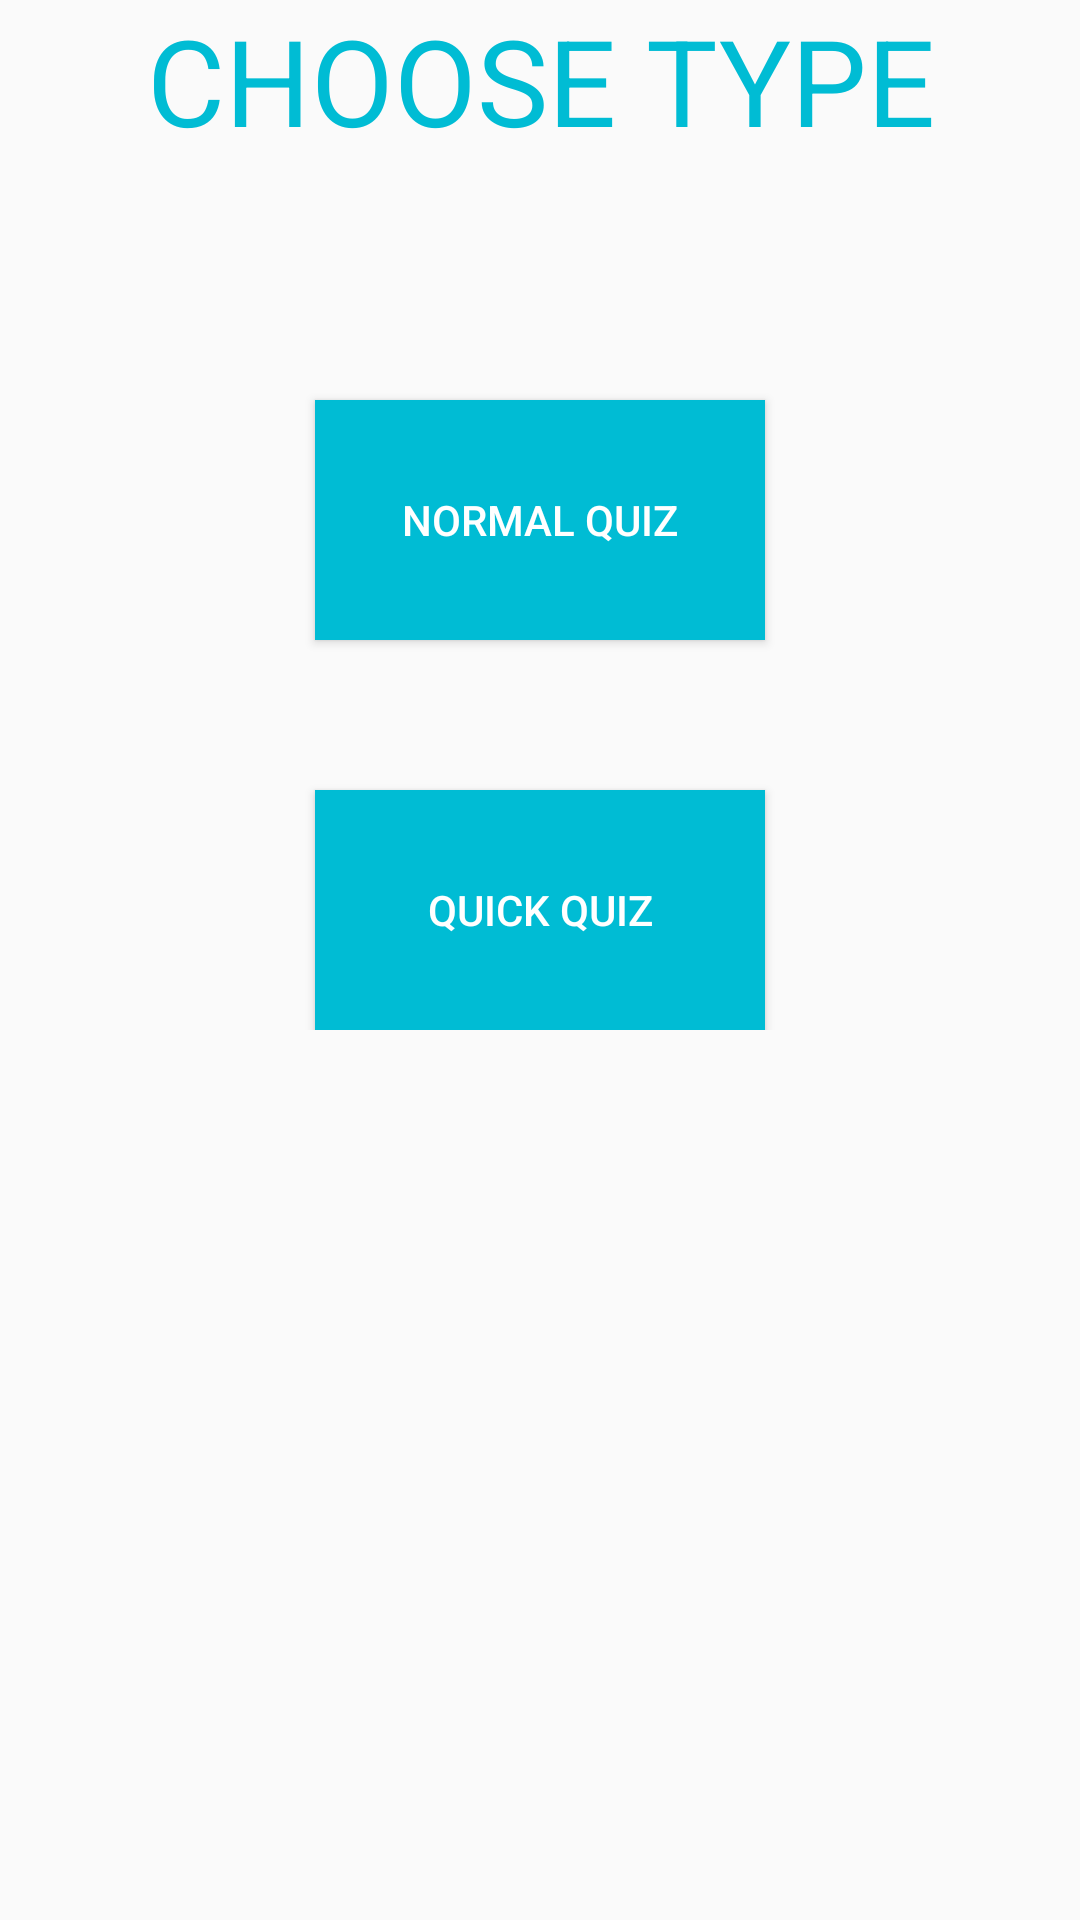

Write the Android layout XML for this screen, with the resource values it uses.
<!-- AndroidManifest.xml: application theme AppTheme -->
<!-- res/layout/layout.xml -->
<?xml version="1.0" encoding="utf-8"?>

<RelativeLayout xmlns:android="http://schemas.android.com/apk/res/android"
    xmlns:app="http://schemas.android.com/apk/res-auto"
    xmlns:tools="http://schemas.android.com/tools"
    android:layout_width="match_parent"
    android:layout_height="match_parent"
    android:paddingBottom="@dimen/activity_vertical_margin"
    android:paddingLeft="@dimen/activity_horizontal_margin"
    android:paddingRight="@dimen/activity_horizontal_margin"
    android:paddingTop="@dimen/activity_vertical_margin"
    app:layout_behavior="@string/appbar_scrolling_view_behavior"

    tools:context=".PreStartActivity">

    <ScrollView
        android:layout_width="fill_parent"
        android:layout_height="fill_parent">
        <LinearLayout
            android:layout_width="match_parent"
            android:layout_height="fill_parent"
            android:orientation="vertical">

            <TextView

                android:layout_width="match_parent"
                android:layout_height="0dp"
                android:textAppearance="?android:attr/textAppearanceLarge"
                android:text="CHOOSE TYPE"
                android:layout_marginBottom="30dp"
                android:textColor="@color/colorPrimary"
                android:id="@+id/textView"
                android:textSize="40dp"
                android:layout_alignParentTop="true"
                android:layout_alignParentRight="true"
                android:layout_alignParentEnd="true"
                android:textAlignment="center"
                android:layout_weight="1" />

            <Button android:background="@color/colorPrimary"

                android:layout_width="wrap_content"
                android:layout_height="0dp"
                android:text="@string/type1"
                android:id="@+id/button3"
                android:layout_below="@+id/button2"
                android:layout_alignLeft="@+id/button2"
                android:layout_alignStart="@+id/button2"
                android:layout_marginTop="50dp"
                android:height="80dp"
                android:width="150dp"
                android:textColor="#fff"
                android:layout_gravity="center_horizontal"
                android:layout_weight="1" />

            <Button android:background="@color/colorPrimary"
                android:layout_width="wrap_content"
                android:layout_height="0dp"
                android:text="@string/type2"
                android:id="@+id/button2"
                android:layout_below="@+id/button"
                android:layout_alignLeft="@+id/button"
                android:layout_alignStart="@+id/button"
                android:layout_marginTop="50dp"
                android:height="80dp"
                android:width="150dp"
                android:textColor="#fff"
                android:layout_gravity="center_horizontal"
                android:layout_weight="1" />

        </LinearLayout>
    </ScrollView>
</RelativeLayout>
<!-- resources referenced by this layout -->
<resources>
  <color name="colorPrimary">#00bcd4</color>
  <string name="type1">NORMAL QUIZ</string>
  <string name="type2">QUICK QUIZ</string>
  <style name="AppTheme" parent="Theme.AppCompat.Light.DarkActionBar">
          
          <item name="colorPrimary">@color/colorPrimary</item>
          <item name="colorPrimaryDark">@color/colorPrimaryDark</item>
          <item name="colorAccent">@color/colorAccent</item>
      </style>
  <color name="colorPrimaryDark">#000000</color>
  <color name="colorAccent">#0091ea</color>
</resources>
